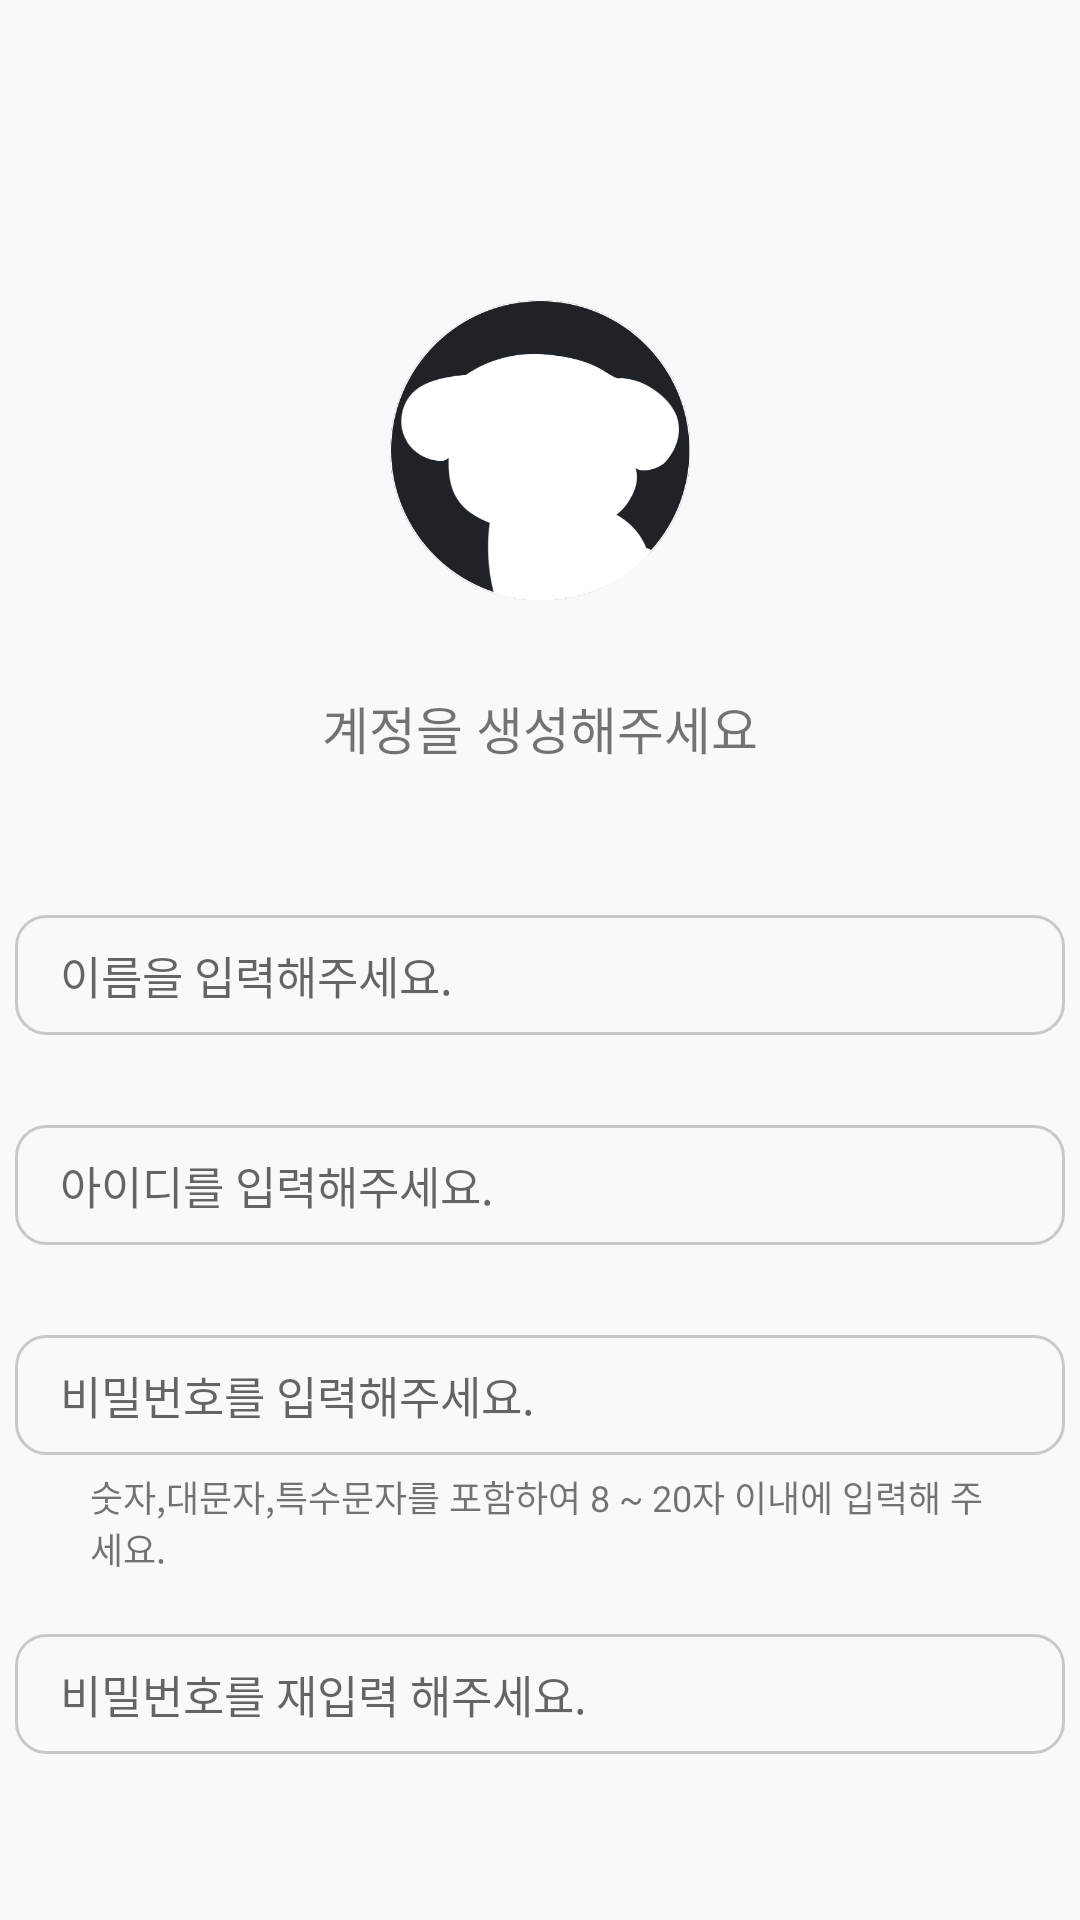

The Android layout XML behind this screen, and the referenced resources:
<!-- AndroidManifest.xml: application theme Theme.NBC_Givehub -->
<!-- res/layout/activity_signup.xml -->
<?xml version="1.0" encoding="utf-8"?>
<androidx.constraintlayout.widget.ConstraintLayout xmlns:android="http://schemas.android.com/apk/res/android"
    xmlns:app="http://schemas.android.com/apk/res-auto"
    xmlns:tools="http://schemas.android.com/tools"
    android:layout_width="match_parent"
    android:layout_height="match_parent"
    android:background="#F8F9FA">

    <ImageView
        android:id="@+id/imageView"
        android:layout_width="100dp"
        android:layout_height="100dp"
        android:layout_marginTop="100dp"
        app:layout_constraintEnd_toEndOf="parent"
        app:layout_constraintStart_toStartOf="parent"
        app:layout_constraintTop_toTopOf="parent"
        app:srcCompat="@drawable/give_hub" />

    <TextView
        android:id="@+id/tv_welcome"
        android:layout_width="wrap_content"
        android:layout_height="wrap_content"
        android:text="@string/signUpTitle"
        android:layout_marginTop="30sp"
        android:fontFamily="@font/nanumsquareb"
        android:textSize="17sp"
        app:layout_constraintEnd_toEndOf="@+id/imageView"
        app:layout_constraintStart_toStartOf="@+id/imageView"
        app:layout_constraintTop_toBottomOf="@+id/imageView" />

    <EditText
        android:id="@+id/singUpName"
        android:layout_width="350dp"
        android:layout_height="40dp"
        android:layout_marginStart="30dp"
        android:layout_marginTop="50dp"
        android:layout_marginEnd="30dp"
        android:background="@drawable/text_edit"
        android:ems="10"
        android:hint="@string/nameHint"
        android:inputType="text"
        android:paddingHorizontal="15dp"
        android:textColor="@color/black"
        android:textSize="15sp"
        app:layout_constraintEnd_toEndOf="parent"
        app:layout_constraintStart_toStartOf="parent"
        app:layout_constraintTop_toBottomOf="@+id/tv_welcome"
        tools:ignore="TextSizeCheck" />

    <EditText
        android:id="@+id/singUpId"
        android:layout_width="350dp"
        android:layout_height="40dp"
        android:layout_marginStart="30dp"
        android:layout_marginTop="30dp"
        android:layout_marginEnd="30dp"
        android:background="@drawable/text_edit"
        android:ems="10"
        android:hint="@string/idHint"
        android:inputType="textEmailAddress"
        android:paddingHorizontal="15dp"
        android:textColor="@color/black"
        android:textSize="15sp"
        app:layout_constraintEnd_toEndOf="parent"
        app:layout_constraintStart_toStartOf="parent"
        app:layout_constraintTop_toBottomOf="@+id/singUpName" />

    <EditText
        android:id="@+id/singUpPw"
        android:layout_width="350dp"
        android:layout_height="40dp"
        android:layout_marginStart="30dp"
        android:layout_marginTop="30dp"
        android:layout_marginEnd="30dp"
        android:background="@drawable/text_edit"
        android:ems="10"
        android:hint="@string/pwHint"
        android:inputType="textPassword"
        android:paddingHorizontal="15dp"
        android:textColor="@color/black"
        android:textSize="15dp"
        app:layout_constraintEnd_toEndOf="parent"
        app:layout_constraintStart_toStartOf="parent"
        app:layout_constraintTop_toBottomOf="@+id/singUpId" />

    <android.widget.Button
        android:id="@+id/signUpBt"
        android:layout_width="300dp"
        android:layout_height="40dp"
        android:layout_marginTop="70dp"
        android:background="@drawable/buttoncustom2"
        android:fontFamily="@font/nanumsquareb"
        android:text="@string/signUpBt"
        android:textColor="@color/white"
        android:textSize="15sp"
        app:layout_constraintEnd_toEndOf="parent"
        app:layout_constraintHorizontal_bias="0.5"
        app:layout_constraintStart_toStartOf="parent"
        app:layout_constraintTop_toBottomOf="@+id/singUpPwDobleCheck" />

    <TextView
        android:id="@+id/singUpBack"
        android:layout_width="wrap_content"
        android:layout_height="wrap_content"
        android:backgroundTint="#F8F9FA"
        android:text="@string/singUpBack"
        android:textColor="@color/text_button"
        android:layout_marginLeft="5dp"
        android:textSize="11sp"
        app:layout_constraintStart_toEndOf="@+id/tv_already"
        app:layout_constraintTop_toTopOf="@+id/tv_already"
        />

    <ImageView
        android:id="@+id/singUpNameCheck"
        android:layout_width="15dp"
        android:layout_height="15dp"
        android:layout_marginEnd="10dp"
        android:background="@color/main_background"
        app:layout_constraintBottom_toBottomOf="@+id/singUpName"
        app:layout_constraintEnd_toEndOf="@+id/singUpName"
        app:layout_constraintTop_toTopOf="@+id/singUpName" />

    <TextView
        android:id="@+id/textView8"
        android:layout_width="wrap_content"
        android:layout_height="wrap_content"
        android:layout_marginTop="5dp"
        android:fontFamily="@font/nanumsquareb"
        android:paddingLeft="30sp"
        android:paddingRight="30sp"
        android:text="@string/pwPattern"
        android:textSize="12sp"
        app:layout_constraintEnd_toEndOf="parent"
        app:layout_constraintStart_toStartOf="parent"
        app:layout_constraintTop_toBottomOf="@+id/singUpPw" />

    <ImageView
        android:id="@+id/singUpIdCheck"
        android:layout_width="15dp"
        android:layout_height="15dp"
        android:layout_marginEnd="10dp"
        android:background="@color/main_background"
        app:layout_constraintBottom_toBottomOf="@+id/singUpId"
        app:layout_constraintEnd_toEndOf="@+id/singUpId"
        app:layout_constraintTop_toTopOf="@+id/singUpId" />

    <ImageView
        android:id="@+id/singUpPwCheck"
        android:layout_width="15dp"
        android:layout_height="15dp"
        android:layout_marginEnd="10dp"
        android:background="@color/main_background"
        app:layout_constraintBottom_toBottomOf="@+id/singUpPw"
        app:layout_constraintEnd_toEndOf="@+id/singUpPw"
        app:layout_constraintTop_toTopOf="@+id/singUpPw" />

    
    
    
    
    
    
    
    
    

    <TextView
        android:id="@+id/tv_already"
        android:layout_width="wrap_content"
        android:layout_height="wrap_content"
        android:text="@string/already"
        android:textSize="11sp"
        android:layout_marginRight="15dp"
        app:layout_constraintBottom_toBottomOf="@+id/singUpBack"
        app:layout_constraintStart_toStartOf="parent"
        app:layout_constraintEnd_toEndOf="parent"
        app:layout_constraintTop_toBottomOf="@+id/signUpBt"
        android:layout_marginTop="10dp"
        />

    <EditText
        android:id="@+id/singUpPwDobleCheck"
        android:layout_width="350dp"
        android:layout_height="40dp"
        android:layout_marginStart="30dp"
        android:layout_marginTop="20dp"
        android:layout_marginEnd="30dp"
        android:ems="10"
        android:hint="@string/signUpPwCheck"
        android:background="@drawable/text_edit"
        android:inputType="textPassword"
        android:paddingHorizontal="15dp"
        android:textColor="@color/black"
        android:textSize="15dp"
        app:layout_constraintEnd_toEndOf="parent"
        app:layout_constraintStart_toStartOf="parent"
        app:layout_constraintTop_toBottomOf="@+id/textView8" />

    <ImageView
        android:id="@+id/singUpPwDobleCheck2"
        android:layout_width="15dp"
        android:layout_height="15dp"
        android:layout_marginEnd="10dp"
        app:layout_constraintBottom_toBottomOf="@+id/singUpPwDobleCheck"
        app:layout_constraintEnd_toEndOf="@+id/singUpPwDobleCheck"
        app:layout_constraintTop_toTopOf="@+id/singUpPwDobleCheck" />


</androidx.constraintlayout.widget.ConstraintLayout>

    
<!-- resources referenced by this layout -->
<resources>
  <color name="black">#FF000000</color>
  <color name="main_background">#F8F9Fa</color>
  <color name="main_gray">#C1CBC5</color>
  <color name="text_button">#2196F3</color>
  <color name="white">#FFFFFFFF</color>
  <!-- drawable buttoncustom2 (drawable) -->
  <?xml version="1.0" encoding="utf-8"?>
  <shape xmlns:android="http://schemas.android.com/apk/res/android"
      android:shape="rectangle">
  
      <corners android:radius="10dp"/>
      <solid android:color="@color/main_gray"/>
  
  </shape>
  <!-- drawable give_hub: png bitmap (drawable, 25341 bytes) -->
  <!-- drawable text_edit (drawable) -->
  <?xml version="1.0" encoding="utf-8"?>
  <shape xmlns:android="http://schemas.android.com/apk/res/android" android:shape="rectangle">
      <corners android:radius="10dp"/>
      <solid android:color="@color/main_background"/>
      <stroke
          android:width="1dp"
          android:color="@color/main_stroke"/>
  </shape>
  <string name="already">이미 계정이 있으시다면</string>
  <string name="idHint">아이디를 입력해주세요.</string>
  <string name="nameHint">이름을 입력해주세요.</string>
  <string name="pwHint">비밀번호를 입력해주세요.</string>
  <string name="pwPattern">숫자,대문자,특수문자를 포함하여 8 ~ 20자 이내에 입력해 주세요.</string>
  <string name="signUpBt">회원가입</string>
  <string name="signUpPwCheck">비밀번호를 재입력 해주세요.</string>
  <string name="signUpTitle">계정을 생성해주세요</string>
  <string name="singUpBack">로그인</string>
      &gt;&gt;&gt;&gt;&gt;&gt;&gt; 43961b6e4829869cb6feae86e4f99d949a4e91ce
  <style name="Theme.NBC_Givehub" parent="Base.Theme.NBC_Givehub" />
  <color name="main_stroke">#C8C8C8</color>
  <style name="Base.Theme.NBC_Givehub" parent="Theme.AppCompat.DayNight.NoActionBar">
          
          
          <item name="android:windowDisablePreview">true</item>
          <item name="android:windowIsTranslucent">true</item>
      </style>
</resources>
